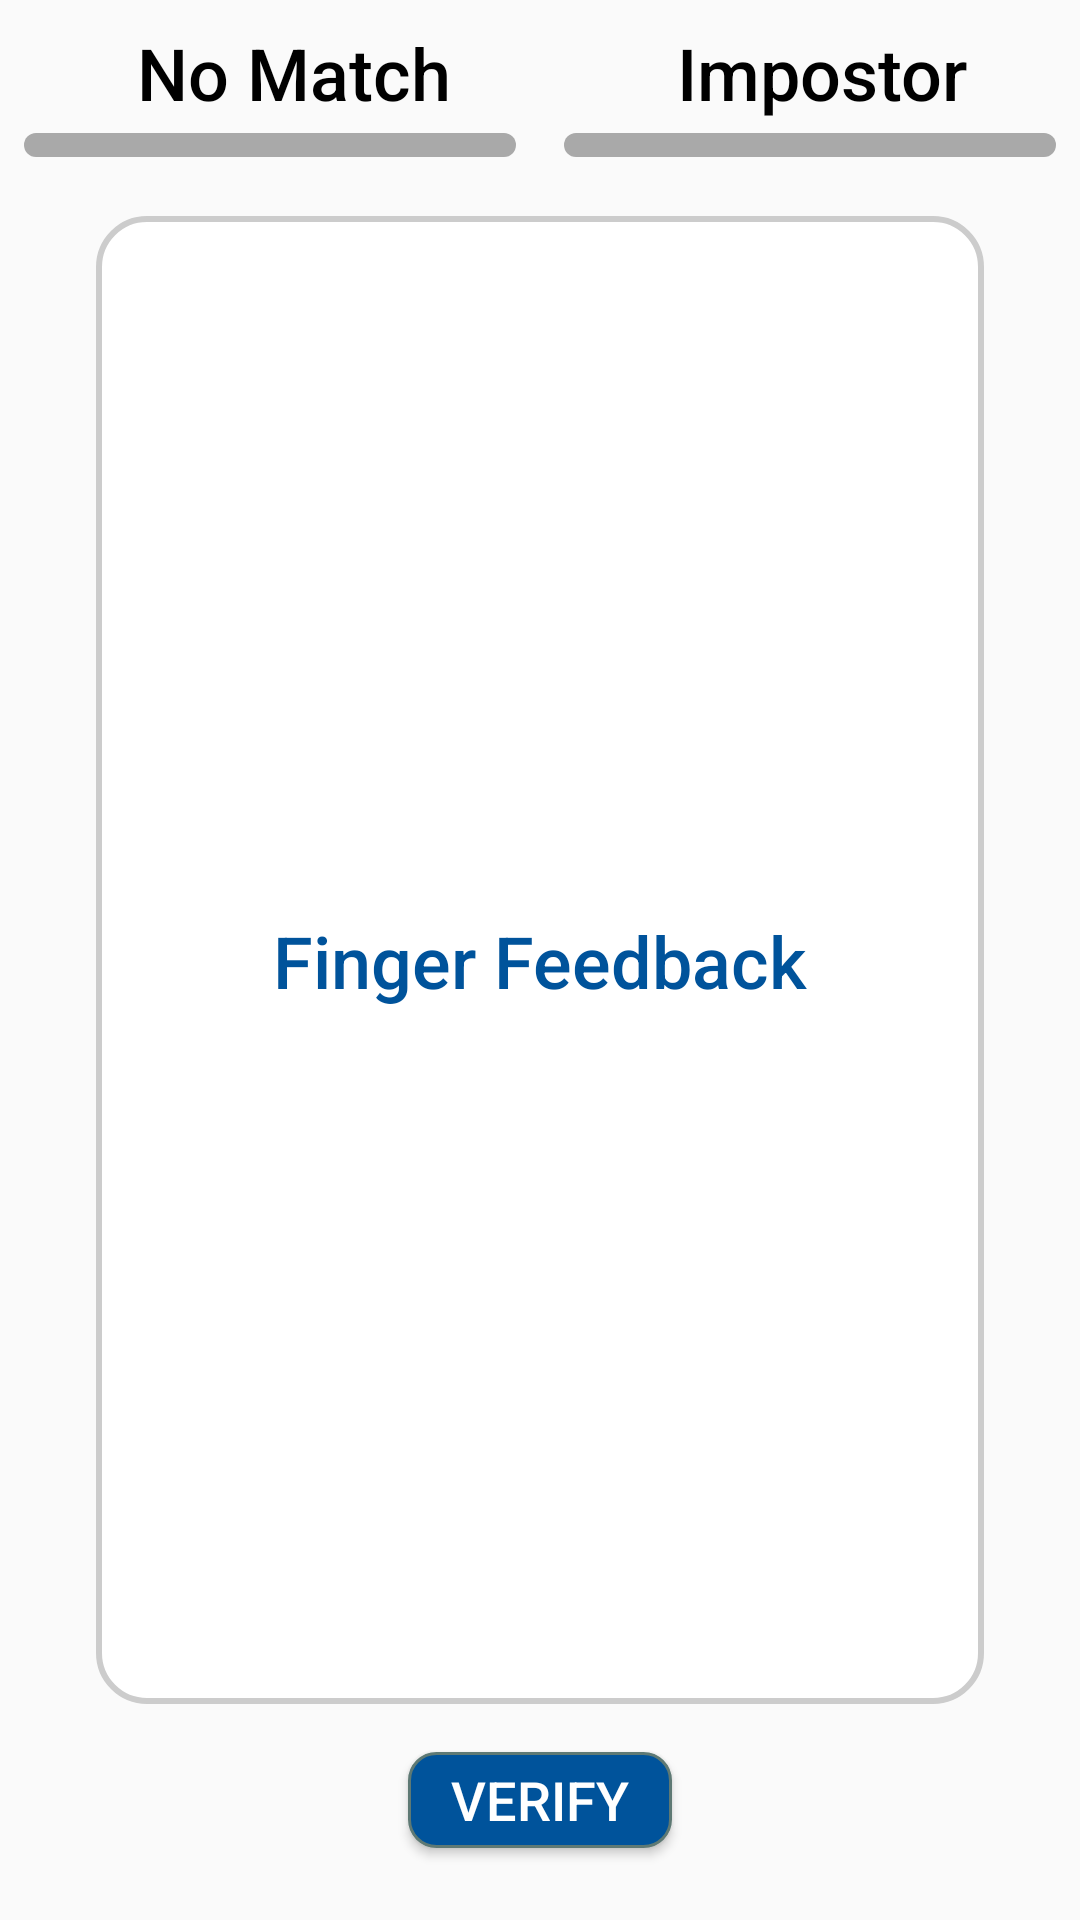

The Android layout XML behind this screen, and the referenced resources:
<!-- AndroidManifest.xml: application theme AppTheme -->
<!-- res/layout/fragment_verify.xml -->
<?xml version="1.0" encoding="utf-8"?>
<android.support.constraint.ConstraintLayout
    xmlns:app="http://schemas.android.com/apk/res-auto"
    xmlns:tools="http://schemas.android.com/tools"
    xmlns:android="http://schemas.android.com/apk/res/android" android:layout_width="match_parent"
    android:layout_height="match_parent"
    tools:context=".VerifyFragment">

    <ProgressBar
        android:id="@+id/realFingerProgressBarVerify"
        style="@style/Widget.AppCompat.ProgressBar.Horizontal"
        android:layout_width="0dp"
        android:layout_height="8dp"
        android:layout_marginStart="8dp"
        android:layout_marginTop="4dp"
        android:layout_marginEnd="8dp"
        android:layout_marginBottom="8dp"
        android:indeterminate="false"
        android:progressDrawable="@drawable/curved_progress_bar_green"
        app:layout_constraintBottom_toTopOf="@+id/image_view_composite"
        app:layout_constraintEnd_toEndOf="parent"
        app:layout_constraintStart_toStartOf="@+id/guideline4"
        app:layout_constraintTop_toBottomOf="@+id/RealFingerLabelVer" />

    <ProgressBar
        android:id="@+id/matchProgressBar"
        style="@style/Widget.AppCompat.ProgressBar.Horizontal"
        android:layout_width="0dp"
        android:layout_height="8dp"
        android:layout_marginStart="8dp"
        android:layout_marginTop="4dp"
        android:layout_marginEnd="8dp"
        android:layout_marginBottom="8dp"
        android:indeterminate="false"
        android:progressDrawable="@drawable/curved_progress_bar_green"
        app:layout_constraintBottom_toTopOf="@+id/image_view_composite"
        app:layout_constraintEnd_toStartOf="@+id/guideline4"
        app:layout_constraintStart_toStartOf="parent"
        app:layout_constraintTop_toBottomOf="@+id/MatchLabel" />

    <TextView
        android:id="@+id/MatchLabel"
        style="@style/standardFont"
        android:layout_width="0dp"
        android:layout_height="wrap_content"
        android:layout_marginStart="16dp"
        android:layout_marginTop="8dp"
        android:gravity="center"
        android:text="No Match"
        android:textColor="@color/Black"
        android:textSize="24sp"
        app:layout_constraintStart_toStartOf="parent"
        app:layout_constraintEnd_toStartOf="@id/guideline4"
        app:layout_constraintTop_toTopOf="parent" />

    <TextView
        android:id="@+id/RealFingerLabelVer"
        style="@style/standardFont"
        android:layout_width="0dp"
        android:layout_height="wrap_content"
        android:layout_marginStart="8dp"
        android:layout_marginTop="8dp"
        android:layout_marginRight="16dp"
        android:gravity="center"
        android:text="Impostor"
        android:textColor="@color/Black"
        android:textSize="24sp"
        app:layout_constraintStart_toStartOf="@+id/guideline4"
        app:layout_constraintEnd_toEndOf="parent"
        app:layout_constraintTop_toTopOf="parent" />

    <TextView
        android:id="@+id/fingerFeedbackVerLabel"
        style="@style/standardFont"
        android:layout_width="0dp"
        android:layout_height="wrap_content"
        android:gravity="center"
        android:text="Finger Feedback"
        android:textColor="@color/HIDBlue"
        android:textSize="24sp"
        android:elevation="4dp"
        app:layout_constraintStart_toStartOf="parent"
        app:layout_constraintEnd_toEndOf="parent"
        app:layout_constraintBottom_toTopOf="@+id/guideline3"
        app:layout_constraintTop_toBottomOf="@+id/guideline2" />


    <ImageView
        android:id="@+id/image_view_composite_ver"
        android:layout_width="0dp"
        android:layout_height="0dp"
        android:layout_marginLeft="32dp"
        android:layout_marginTop="8dp"
        android:layout_marginRight="32dp"
        android:layout_marginBottom="8dp"
        android:adjustViewBounds="true"
        android:background="@drawable/image_frame"
        app:layout_constraintBottom_toTopOf="@+id/guideline3"
        app:layout_constraintEnd_toEndOf="parent"
        app:layout_constraintHorizontal_bias="0.577"
        app:layout_constraintStart_toStartOf="parent"
        app:layout_constraintTop_toTopOf="@+id/guideline2" />

    <Button
        android:id="@+id/btn_verify"
        style="@style/AppTheme.Button"
        android:layout_width="wrap_content"
        android:layout_height="32dp"
        android:layout_marginStart="8dp"
        android:layout_marginTop="8dp"
        android:layout_marginEnd="8dp"
        android:background="@drawable/rounded_button"
        android:text="Verify"
        app:layout_constraintEnd_toEndOf="parent"
        app:layout_constraintStart_toStartOf="parent"
        app:layout_constraintTop_toTopOf="@+id/guideline3" />

    <android.support.constraint.Guideline
        android:id="@+id/guideline2"
        android:layout_width="wrap_content"
        android:layout_height="0dp"
        android:orientation="horizontal"
        app:layout_constraintGuide_percent="0.10" />

    <android.support.constraint.Guideline
        android:id="@+id/guideline3"
        android:layout_width="wrap_content"
        android:layout_height="wrap_content"
        android:orientation="horizontal"
        app:layout_constraintGuide_percent="0.90" />

    <android.support.constraint.Guideline
        android:id="@+id/guideline4"
        android:layout_width="wrap_content"
        android:layout_height="wrap_content"
        android:orientation="vertical"
        app:layout_constraintGuide_percent="0.5" />

</android.support.constraint.ConstraintLayout>
<!-- resources referenced by this layout -->
<resources>
  <color name="Black">#000000</color>
  <color name="HIDBlue">#00539b</color>
  <!-- drawable curved_progress_bar_green (drawable) -->
  <?xml version="1.0" encoding="utf-8"?>
  <layer-list xmlns:android="http://schemas.android.com/apk/res/android">
      <item android:id="@android:id/background">
          <shape>
              <corners android:radius="16dp" />
              <solid android:color="@color/DarkGray" />
          </shape>
      </item>
  
      <item android:id="@android:id/progress">
          <clip>
              <shape>
                  <corners android:radius="16dp" />
                  <solid android:color="@color/Green" />
              </shape>
          </clip>
      </item>
  </layer-list>
  <!-- drawable image_frame (drawable) -->
  <?xml version="1.0" encoding="utf-8"?>
  <shape xmlns:android="http://schemas.android.com/apk/res/android">
      <solid android:color="#FFFFFF" />
      <stroke android:width="2dp" android:color="#CCCCCC" />
      <padding android:left="7dp" android:top="7dp" android:right="7dp"
          android:bottom="7dp" />
      <corners android:radius="16dp" />
  </shape>
  <!-- drawable rounded_button (drawable) -->
  <?xml version="1.0" encoding="utf-8"?>
  <selector xmlns:android="http://schemas.android.com/apk/res/android" >
      <item android:state_pressed="true" >
          <shape android:shape="rectangle"  >
              <corners android:radius="9dip" />
              <stroke android:width="1dip" android:color="#5e7974" />
              <gradient android:angle="-90" android:startColor="#CCCCCC" android:endColor="#000000"  />
          </shape>
      </item>
      <item android:state_focused="true">
          <shape android:shape="rectangle"  >
              <corners android:radius="9dip" />
              <stroke android:width="1dip" android:color="#5e7974" />
              <solid android:color="#58857e"/>
          </shape>
      </item>
      <item >
          <shape android:shape="rectangle"  >
              <corners android:radius="9dip" />
              <stroke android:width="1dip" android:color="#5e7974" />
              <gradient android:angle="-90" android:startColor="@color/HIDBlue" android:endColor="@color/HIDBlue" />
          </shape>
      </item>
  </selector>
  <style name="AppTheme.Button" parent="Widget.AppCompat.Button.Colored">
          <item name="android:textSize">18sp</item>
          <item name="android:gravity">center</item>
          <item name="android:fontFamily">"sans-serif-medium"</item>
          <item name="colorButtonNormal">@color/red</item>
          <item name="android:textColor">@color/white</item>
      </style>
  <style name="standardFont" parent="Theme.AppCompat.Light.NoActionBar">
          <item name="android:textSize">18sp</item>
          <item name="android:gravity">center</item>
          <item name="android:textColor">@color/colorBlue</item>
          <item name="android:fontFamily">"sans-serif-medium"</item>
      </style>
  <style name="AppTheme" parent="Theme.AppCompat.Light.DarkActionBar">
          
          <item name="colorPrimary">@color/HIDBlue</item>
          <item name="colorPrimaryDark">@color/colorPrimaryDark</item>
          <item name="colorAccent">@color/colorAccent</item>
      </style>
  <color name="DarkGray">#A9A9A9</color>
  <color name="Green">#008000</color>
  <color name="red">#FF0000</color>
  <color name="white">#FFFFFF</color>
  <color name="colorBlue">#0000FF</color>
  <color name="colorPrimaryDark">#303F9F</color>
  <color name="colorAccent">#FF4081</color>
</resources>
